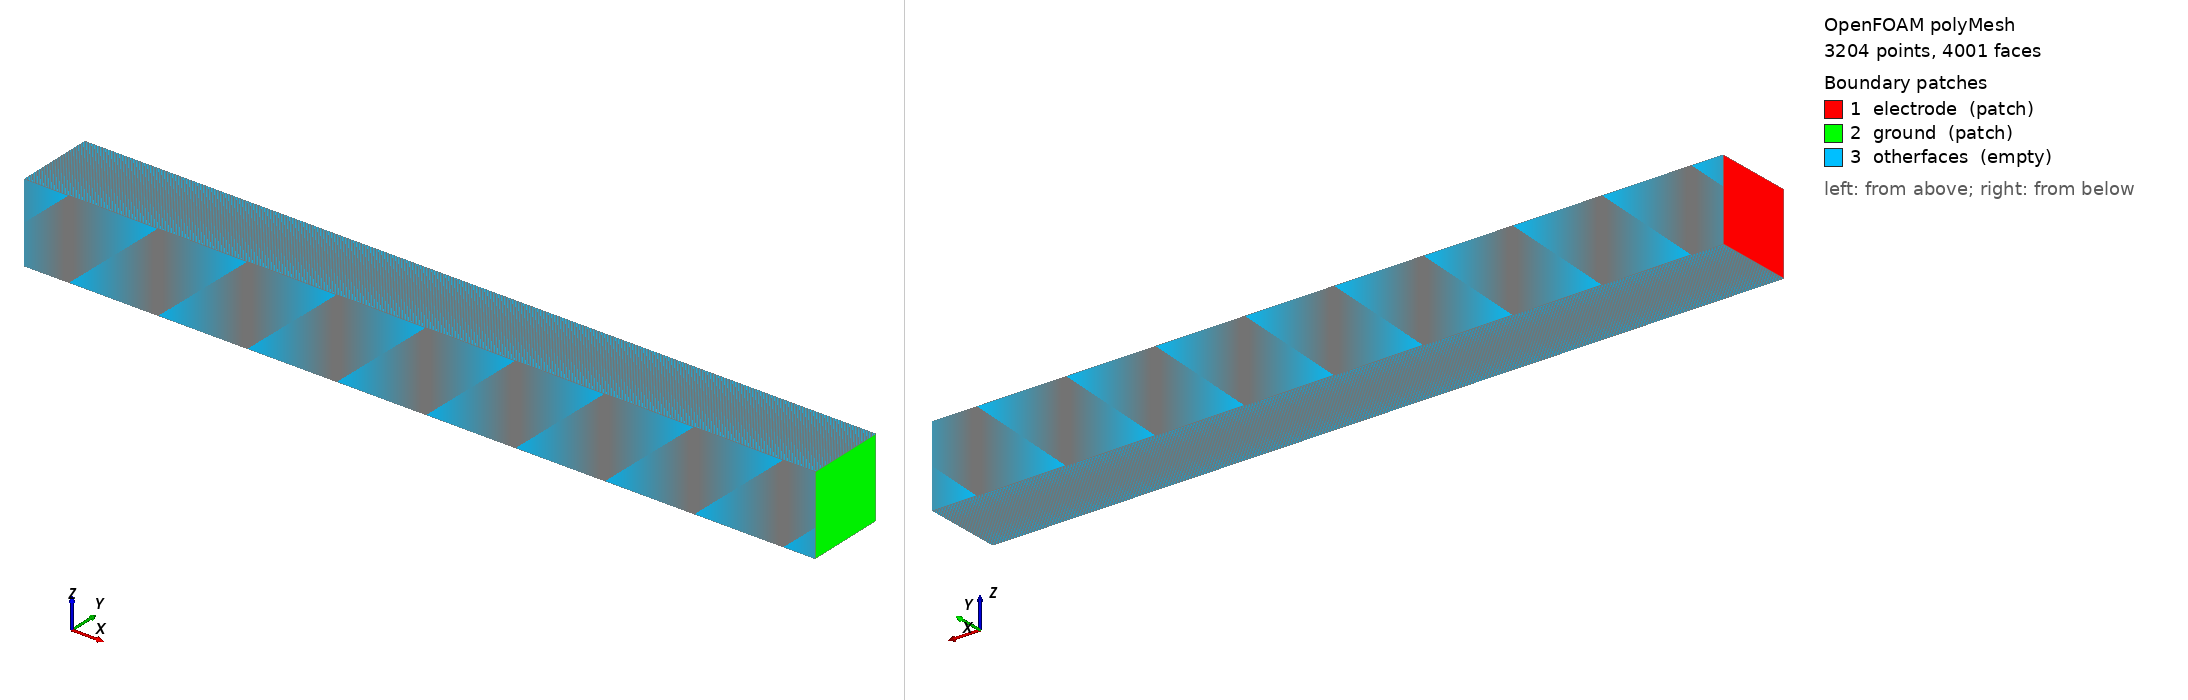

OpenFOAM case: the committed polyMesh, 3204 points, 4001 faces. Boundary patches (legend numbers): 1 electrode (patch), 2 ground (patch), 3 otherfaces (empty). Left view from above one corner, right view from below the opposite corner. Boundary conditions: 1 field file(s) under 0/; 3 of 3 drawn patches have an entry in a shipped field file.

=== constant/polyMesh/boundary ===
/*--------------------------------*- C++ -*----------------------------------*\
| =========                 |                                                 |
| \\      /  F ield         | foam-extend: Open Source CFD                    |
|  \\    /   O peration     | Version:     4.0                                |
|   \\  /    A nd           | Web:         http://www.foam-extend.org         |
|    \\/     M anipulation  |                                                 |
\*---------------------------------------------------------------------------*/
FoamFile
{
    version     2.0;
    format      ascii;
    class       polyBoundaryMesh;
    location    "constant/polyMesh";
    object      boundary;
}
// * * * * * * * * * * * * * * * * * * * * * * * * * * * * * * * * * * * * * //

3
(
    electrode
    {
        type            patch;
        nFaces          1;
        startFace       799;
    }
    ground
    {
        type            patch;
        nFaces          1;
        startFace       800;
    }
    otherfaces
    {
        type            empty;
        nFaces          3200;
        startFace       801;
    }
)


// ************************************************************************* //


=== constant/polyMesh/blockMeshDict ===
/*--------------------------------*- C++ -*----------------------------------*\
| =========                 |                                                 |
| \\      /  F ield         | OpenFOAM: The Open Source CFD Toolbox           |
|  \\    /   O peration     | Version:  2.4.0                                 |
|   \\  /    A nd           | Web:      www.OpenFOAM.org                      |
|    \\/     M anipulation  |                                                 |
\*---------------------------------------------------------------------------*/
FoamFile
{
    version     2.0;
    format      ascii;
    class       dictionary;
    object      blockMeshDict;
}
// * * * * * * * * * * * * * * * * * * * * * * * * * * * * * * * * * * * * * //

convertToMeters 2e-3;

vertices
(
    (0 0 0)
    (10 0 0)
    (10 1 0)
    (0 1 0)
    (0 0 1)
    (10 0 1)
    (10 1 1)
    (0 1 1)
);

blocks
(
    hex (0 1 2 3 4 5 6 7) (800 1 1) simpleGrading (1 1 1)
);

edges
(
);

boundary
(
    electrode
    {
        type patch;
        faces
        (
            (0 4 7 3)   
        );
    }
    ground
    {
        type patch;
        faces
        (
            (2 6 5 1) 
        );
    }
    otherfaces
    {
        type empty;
        faces
        (
            (1 5 4 0)
            (3 7 6 2)
            (0 3 2 1)
            (4 5 6 7)
        );
    }
);

mergePatchPairs
(
);

// ************************************************************************* //


=== 0/Phi ===
/*--------------------------------*- C++ -*----------------------------------*\
| =========                 |                                                 |
| \\      /  F ield         | foam-extend: Open Source CFD                    |
|  \\    /   O peration     | Version:     4.0                                |
|   \\  /    A nd           | Web:         http://www.foam-extend.org         |
|    \\/     M anipulation  |                                                 |
\*---------------------------------------------------------------------------*/
FoamFile
{
    version     2.0;
    format      ascii;
    class       volScalarField;
    location    "0";
    object      Phi;
}
// * * * * * * * * * * * * * * * * * * * * * * * * * * * * * * * * * * * * * //

dimensions      [ 0 0 0 1 0 0 0 ];

internalField   uniform 0;

boundaryField
{
    ground
    {
        type            fixedValue;
        value           uniform 0;
    }
    electrode
    {
        type            plasmaPotential;
        value           uniform 0;
        model           sinFrequencyModulated;
        amplitude       uniform 100;
        frequency       40E6;
        bias            0.0;
    }
    otherfaces
    {
        type            empty;
    }
}


Also in the case, not shown: constant/polyMesh/faces (numeric list); constant/polyMesh/neighbour (numeric list); constant/polyMesh/owner (numeric list); constant/polyMesh/points (numeric list).
